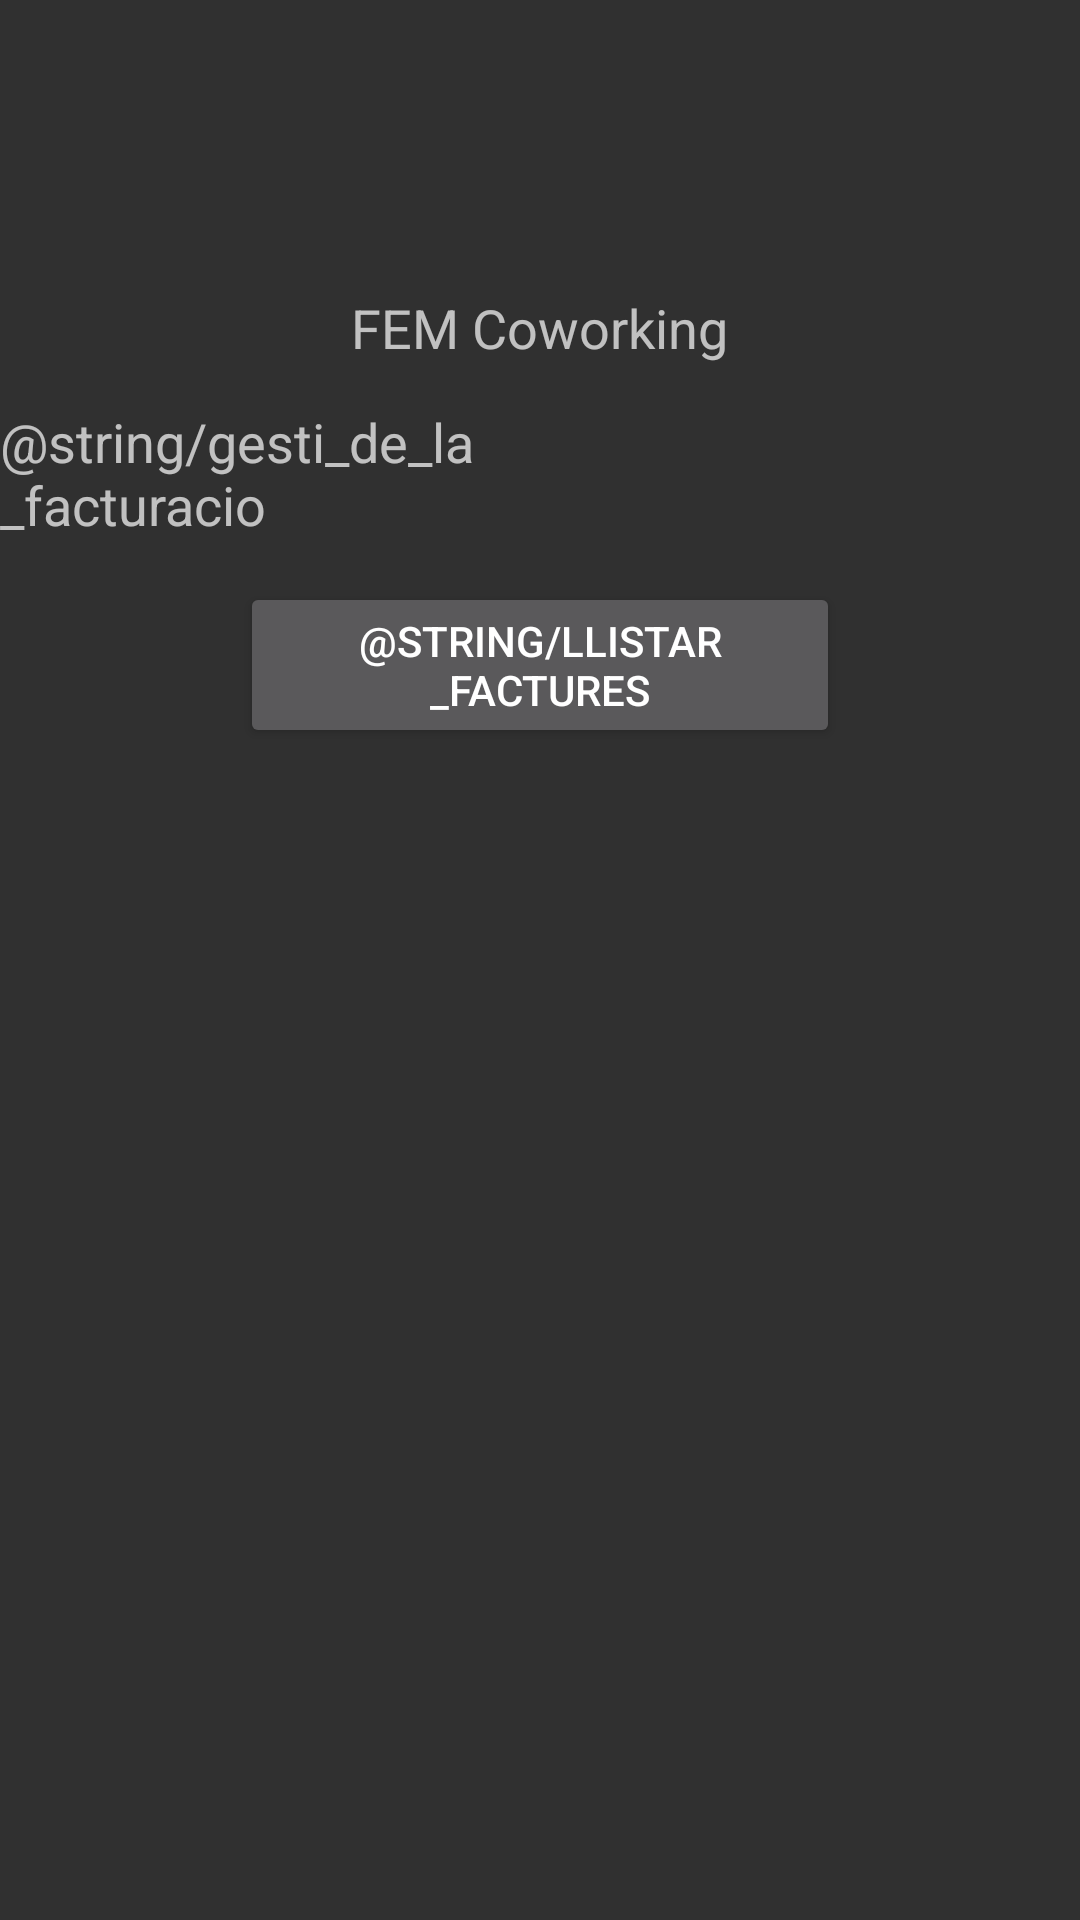

Layout XML and referenced resources for this Android screen:
<!-- AndroidManifest.xml: application theme Theme.AppCompat -->
<!-- res/layout/activity_facturacio_admin.xml -->
<?xml version="1.0" encoding="utf-8"?>
<RelativeLayout xmlns:android="http://schemas.android.com/apk/res/android"
    xmlns:app="http://schemas.android.com/apk/res-auto"
    xmlns:tools="http://schemas.android.com/tools"
    android:layout_width="match_parent"
    android:layout_height="match_parent"
    tools:context="aymerich.ioc.cat.tea2_clientm_aymerichs.activities.factures.FacturacioAdmin">


    <Button
        android:id="@+id/b_llistar_factures_admin"
        android:layout_width="200dp"
        android:layout_height="wrap_content"
        android:layout_alignParentTop="true"
        android:layout_centerHorizontal="true"
        android:layout_marginTop="194dp"
        android:text="@string/llistar_factures" />


    <TextView
        android:id="@+id/factures_tv"
        android:layout_width="wrap_content"
        android:layout_height="wrap_content"
        android:layout_alignParentTop="true"
        android:layout_alignParentEnd="true"
        android:layout_centerHorizontal="true"
        android:layout_marginTop="135dp"
        android:layout_marginEnd="134dp"
        android:text="@string/gesti_de_la_facturacio"
        android:textSize="18sp" />

    <TextView
        android:id="@+id/tv_titol_facturacio"
        android:layout_width="wrap_content"
        android:layout_height="wrap_content"
        android:layout_alignParentTop="true"
        android:layout_centerHorizontal="true"
        android:layout_marginTop="97dp"
        android:text="@string/fem_coworking_user"
        android:textSize="18sp"
        android:textAlignment="center"
        android:gravity="center_horizontal" />

</RelativeLayout>
<!-- resources referenced by this layout -->
<resources>
  <string name="fem_coworking_user">FEM Coworking</string>
</resources>
